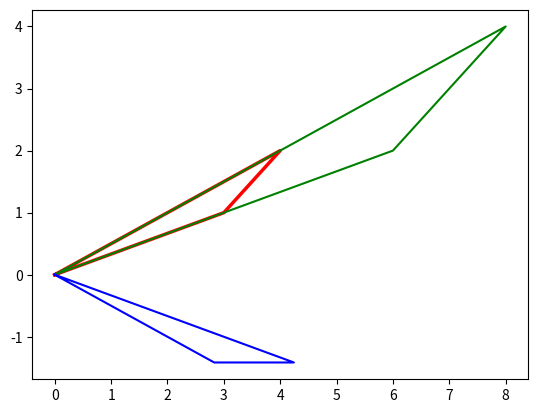

Write Python code to recreate this figure.
import matplotlib.pyplot as plt
import numpy as np

# Store the three vertices of the trianngle
A = np.array([0, 0])
B = np.array([3, 1])
C = np.array([4, 2])

# Store the vertices in a matrix
vertices = np.array([A, B, C])

# Apply scaling transformation on the triangle
def scale(vertices, factor):
    scaling_matrix = np.array([[factor, 0], 
                               [0, factor]])
    scaled_vertices = np.dot(vertices, scaling_matrix)

    return scaled_vertices

# Apply rotation transformation on the triangle
def rotate(vertices, angle):
    rotation_matrix = np.array([[np.cos(angle), -np.sin(angle)], 
                                [np.sin(angle), np.cos(angle)]])
    rotated_vertices = np.dot(vertices, rotation_matrix)

    return rotated_vertices

# Scale the triangle by a factor of 2
scaled_vertices = scale(vertices, 2)

# Rotate the triangle by 45 degrees
rotated_vertices = rotate(vertices, np.pi/4)

# Plot the original triangle
plt.plot(np.append(vertices[:, 0], vertices[0, 0]), 
         np.append(vertices[:, 1], vertices[0, 1]), 'r', linewidth=2.5)

# Plot the scaled triangle
plt.plot(np.append(scaled_vertices[:, 0], scaled_vertices[0, 0]), 
         np.append(scaled_vertices[:, 1], scaled_vertices[0, 1]), 'g')

# Plot the rotated triangle
plt.plot(np.append(rotated_vertices[:, 0], rotated_vertices[0, 0]), 
         np.append(rotated_vertices[:, 1], rotated_vertices[0, 1]), 'b')

plt.show()